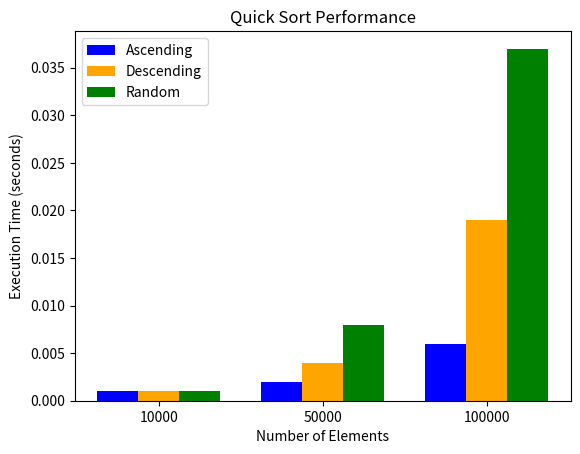

This chart was generated by the following Python code:
import matplotlib.pyplot as plt
import numpy as np

# Data
sizes = [10000, 50000, 100000]
ascending = [0.001, 0.002, 0.006]
descending = [0.001, 0.004, 0.019]
random = [0.001, 0.008, 0.037]

x = np.arange(len(sizes))  # X-axis positions
width = 0.25  # width of bars

# Plot
plt.bar(x - width, ascending, width, label='Ascending', color='blue')
plt.bar(x, descending, width, label='Descending', color='orange')
plt.bar(x + width, random, width, label='Random', color='green')

# Labels & Title
plt.xlabel('Number of Elements')
plt.ylabel('Execution Time (seconds)')
plt.title('Quick Sort Performance')
plt.xticks(x, sizes)
plt.legend()

# Show graph
plt.show()
